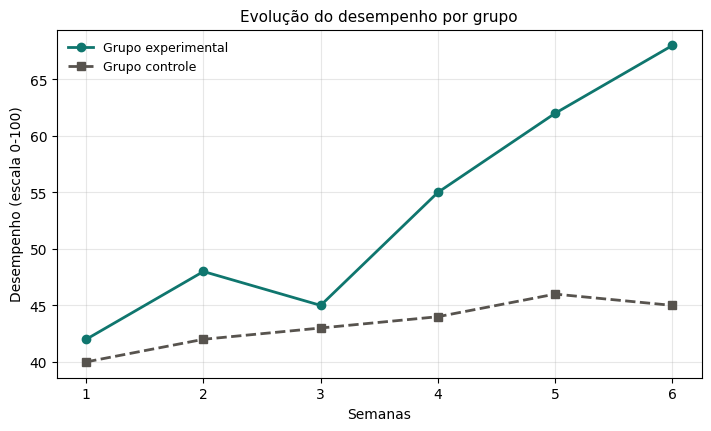

Generate this figure with matplotlib: (Note: this script raises an exception after producing the figure.)
"""Gera uma figura PNG de exemplo para o documento demonstrativo do MD2ABNT."""
import base64
import io

import matplotlib.font_manager as fm

fm.fontManager.addfont("/usr/share/fonts/truetype/dejavu/DejaVuSans.ttf")
import matplotlib.pyplot as plt

plt.rcParams["font.sans-serif"] = ["DejaVu Sans"]
plt.rcParams["axes.unicode_minus"] = False

fig, ax = plt.subplots(figsize=(7, 4.2), dpi=110, constrained_layout=True)
ax.plot([1, 2, 3, 4, 5, 6], [42, 48, 45, 55, 62, 68], marker="o", linewidth=2, color="#0f766e", label="Grupo experimental")
ax.plot([1, 2, 3, 4, 5, 6], [40, 42, 43, 44, 46, 45], marker="s", linewidth=2, color="#57534e", linestyle="--", label="Grupo controle")
ax.set_xlabel("Semanas")
ax.set_ylabel("Desempenho (escala 0-100)")
ax.set_title("Evolução do desempenho por grupo", fontsize=11)
ax.grid(True, alpha=0.3)
ax.legend(loc="upper left", frameon=False, fontsize=9)

buf = io.BytesIO()
fig.savefig(buf, format="png", facecolor="white")
buf.seek(0)
b64 = base64.b64encode(buf.read()).decode("ascii")

with open("/home/z/my-project/scripts/sample_figure.b64", "w") as fh:
    fh.write(b64)
print("OK", len(b64), "chars")
